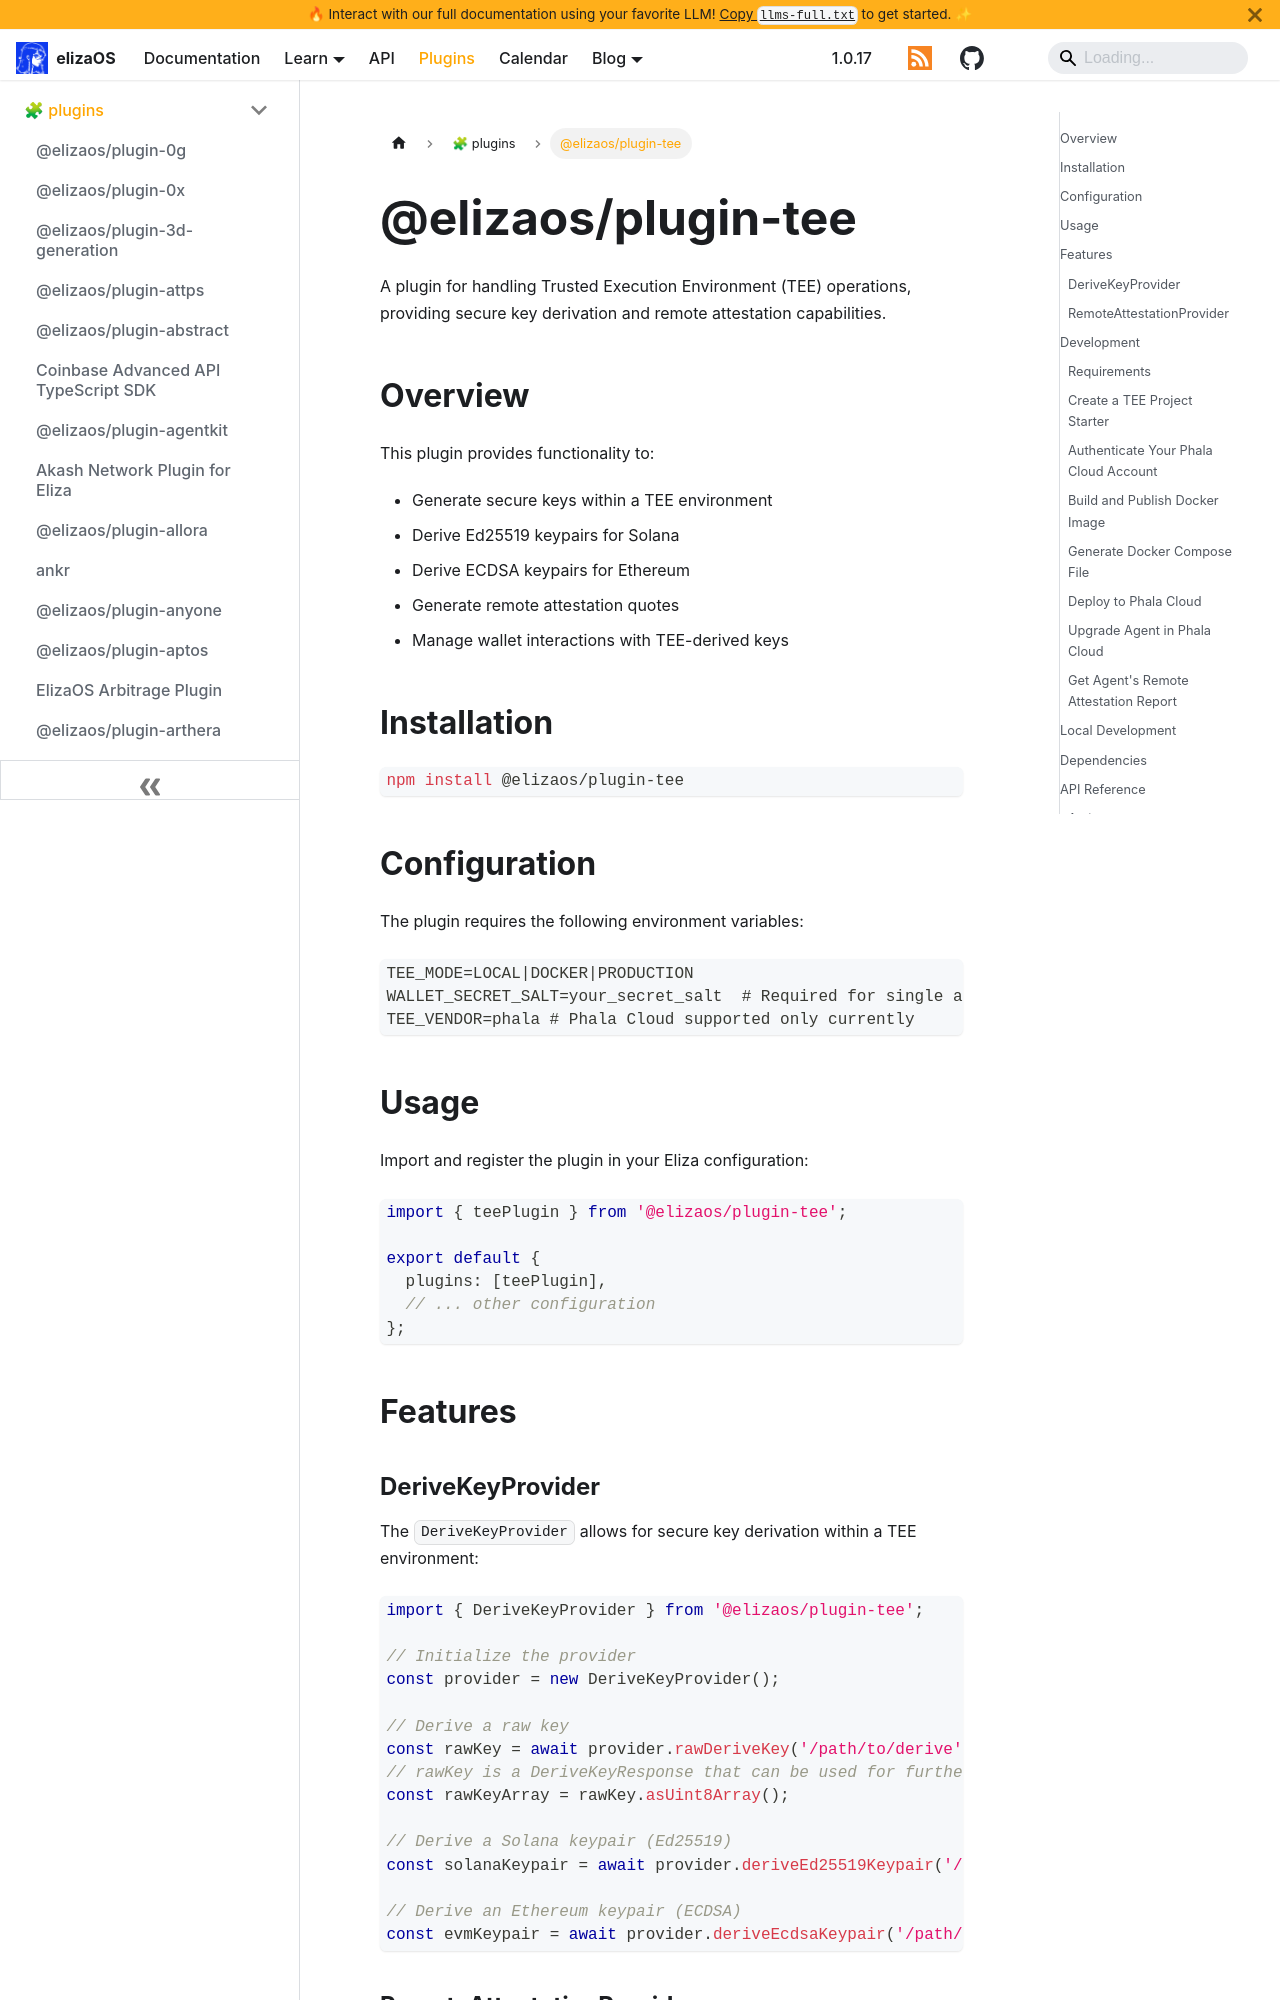

repository: yakkl/eliza · page: packages/plugins/tee.html · generator: docusaurus

# @elizaos/plugin-tee

A plugin for handling Trusted Execution Environment (TEE) operations, providing secure key derivation and remote attestation capabilities.

## Overview

This plugin provides functionality to:

- Generate secure keys within a TEE environment
- Derive Ed25519 keypairs for Solana
- Derive ECDSA keypairs for Ethereum
- Generate remote attestation quotes
- Manage wallet interactions with TEE-derived keys

## Installation

```bash
npm install @elizaos/plugin-tee
```

## Configuration

The plugin requires the following environment variables:

```env
TEE_MODE=LOCAL|DOCKER|PRODUCTION
WALLET_SECRET_SALT=your_secret_salt  # Required for single agent deployments
TEE_VENDOR=phala # Phala Cloud supported only currently
```

## Usage

Import and register the plugin in your Eliza configuration:

```typescript
import { teePlugin } from '@elizaos/plugin-tee';

export default {
  plugins: [teePlugin],
  // ... other configuration
};
```

## Features

### DeriveKeyProvider

The `DeriveKeyProvider` allows for secure key derivation within a TEE environment:

```typescript
import { DeriveKeyProvider } from '@elizaos/plugin-tee';

// Initialize the provider
const provider = new DeriveKeyProvider();

// Derive a raw key
const rawKey = await provider.rawDeriveKey('/path/to/derive', 'subject-identifier');
// rawKey is a DeriveKeyResponse that can be used for further processing
const rawKeyArray = rawKey.asUint8Array();

// Derive a Solana keypair (Ed25519)
const solanaKeypair = await provider.deriveEd25519Keypair('/path/to/derive', 'subject-identifier');

// Derive an Ethereum keypair (ECDSA)
const evmKeypair = await provider.deriveEcdsaKeypair('/path/to/derive', 'subject-identifier');
```
